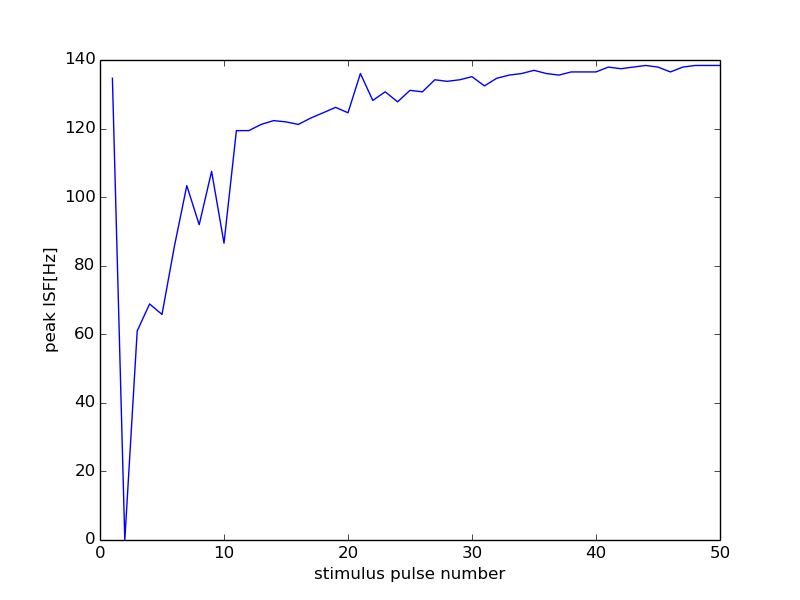

The data file committed next to this chart (first rows):
42000, 16500
0, 0
1, 134.7
2, 0
3, 60.98
4, 68.85
5, 65.79
6, 85.65
7, 103.4
8, 91.95
9, 107.5
10, 86.58
11, 119.4
12, 119.4
13, 121.2
14, 122.3
15, 122
16, 121.2
17, 123.1
18, 124.6
19, 126.2
20, 124.6
21, 136.1
22, 128.2
23, 130.7
24, 127.8
25, 131.1
26, 130.7
27, 134.2
28, 133.8
29, 134.2
30, 135.1
31, 132.5
32, 134.7
33, 135.6
34, 136.1
35, 137
36, 136.1
37, 135.6
38, 136.5
39, 136.5
40, 136.5
41, 137.9
42, 137.5
43, 137.9
44, 138.4
45, 137.9
46, 136.5
47, 137.9
48, 138.4
49, 138.4
50, 138.4
